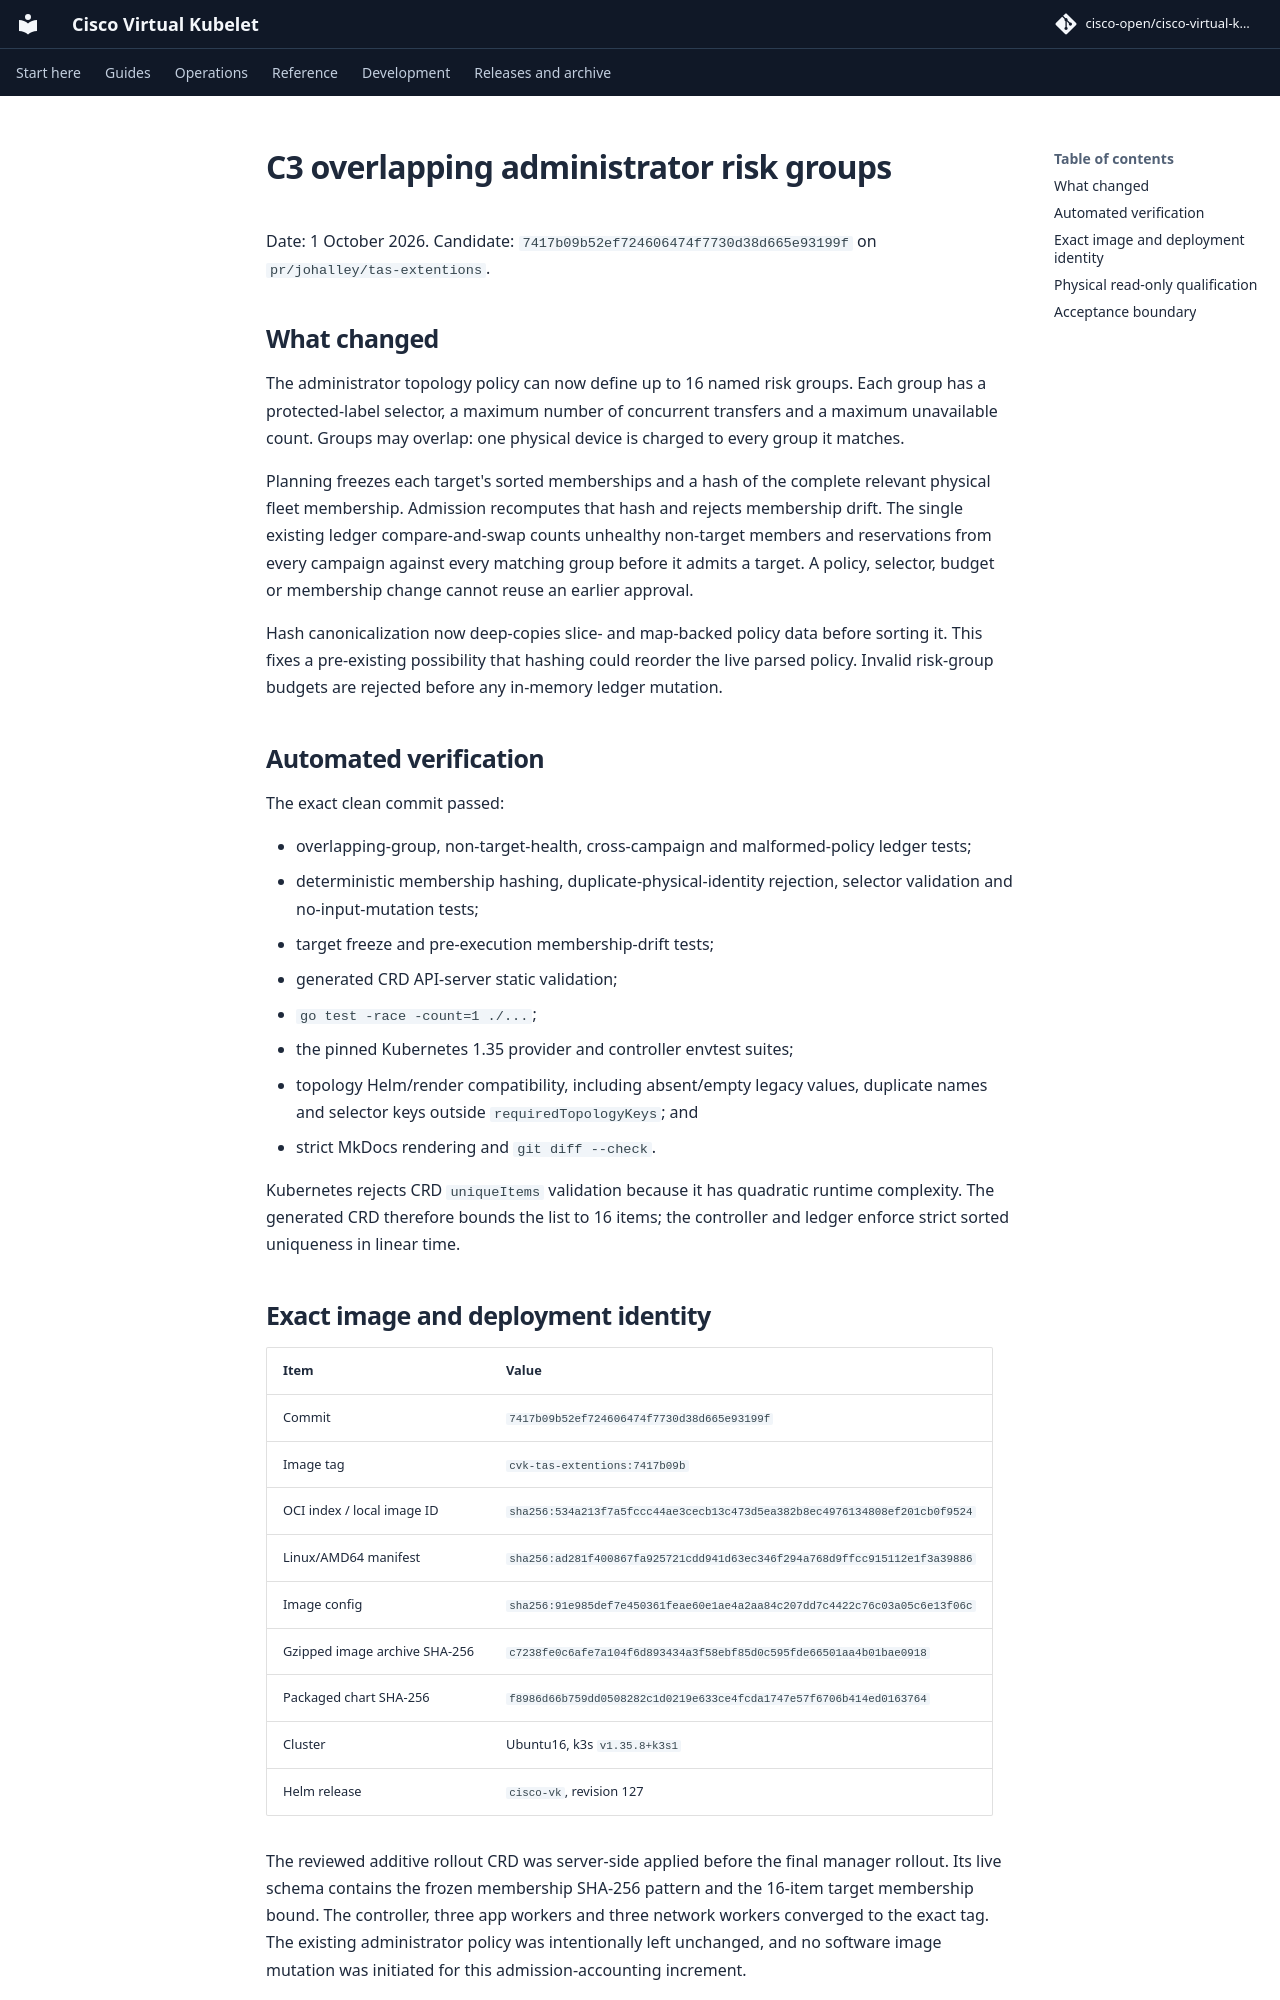

repository: cisco-open/cisco-virtual-kubelet · page: docs/evidence/topology-2026-10-01/c3-overlapping-risk-groups/index.html · generator: mkdocs

# C3 overlapping administrator risk groups

Date: 1 October 2026. Candidate:
`7417b09b52ef724606474f7730d38d665e93199f` on
`pr/johalley/tas-extentions`.

## What changed

The administrator topology policy can now define up to 16 named risk groups.
Each group has a protected-label selector, a maximum number of concurrent
transfers and a maximum unavailable count. Groups may overlap: one physical
device is charged to every group it matches.

Planning freezes each target's sorted memberships and a hash of the complete
relevant physical fleet membership. Admission recomputes that hash and rejects
membership drift. The single existing ledger compare-and-swap counts unhealthy
non-target members and reservations from every campaign against every matching
group before it admits a target. A policy, selector, budget or membership
change cannot reuse an earlier approval.

Hash canonicalization now deep-copies slice- and map-backed policy data before
sorting it. This fixes a pre-existing possibility that hashing could reorder
the live parsed policy. Invalid risk-group budgets are rejected before any
in-memory ledger mutation.

## Automated verification

The exact clean commit passed:

- overlapping-group, non-target-health, cross-campaign and malformed-policy
  ledger tests;
- deterministic membership hashing, duplicate-physical-identity rejection,
  selector validation and no-input-mutation tests;
- target freeze and pre-execution membership-drift tests;
- generated CRD API-server static validation;
- `go test -race -count=1 ./...`;
- the pinned Kubernetes 1.35 provider and controller envtest suites;
- topology Helm/render compatibility, including absent/empty legacy values,
  duplicate names and selector keys outside `requiredTopologyKeys`; and
- strict MkDocs rendering and `git diff --check`.

Kubernetes rejects CRD `uniqueItems` validation because it has quadratic
runtime complexity. The generated CRD therefore bounds the list to 16 items;
the controller and ledger enforce strict sorted uniqueness in linear time.
